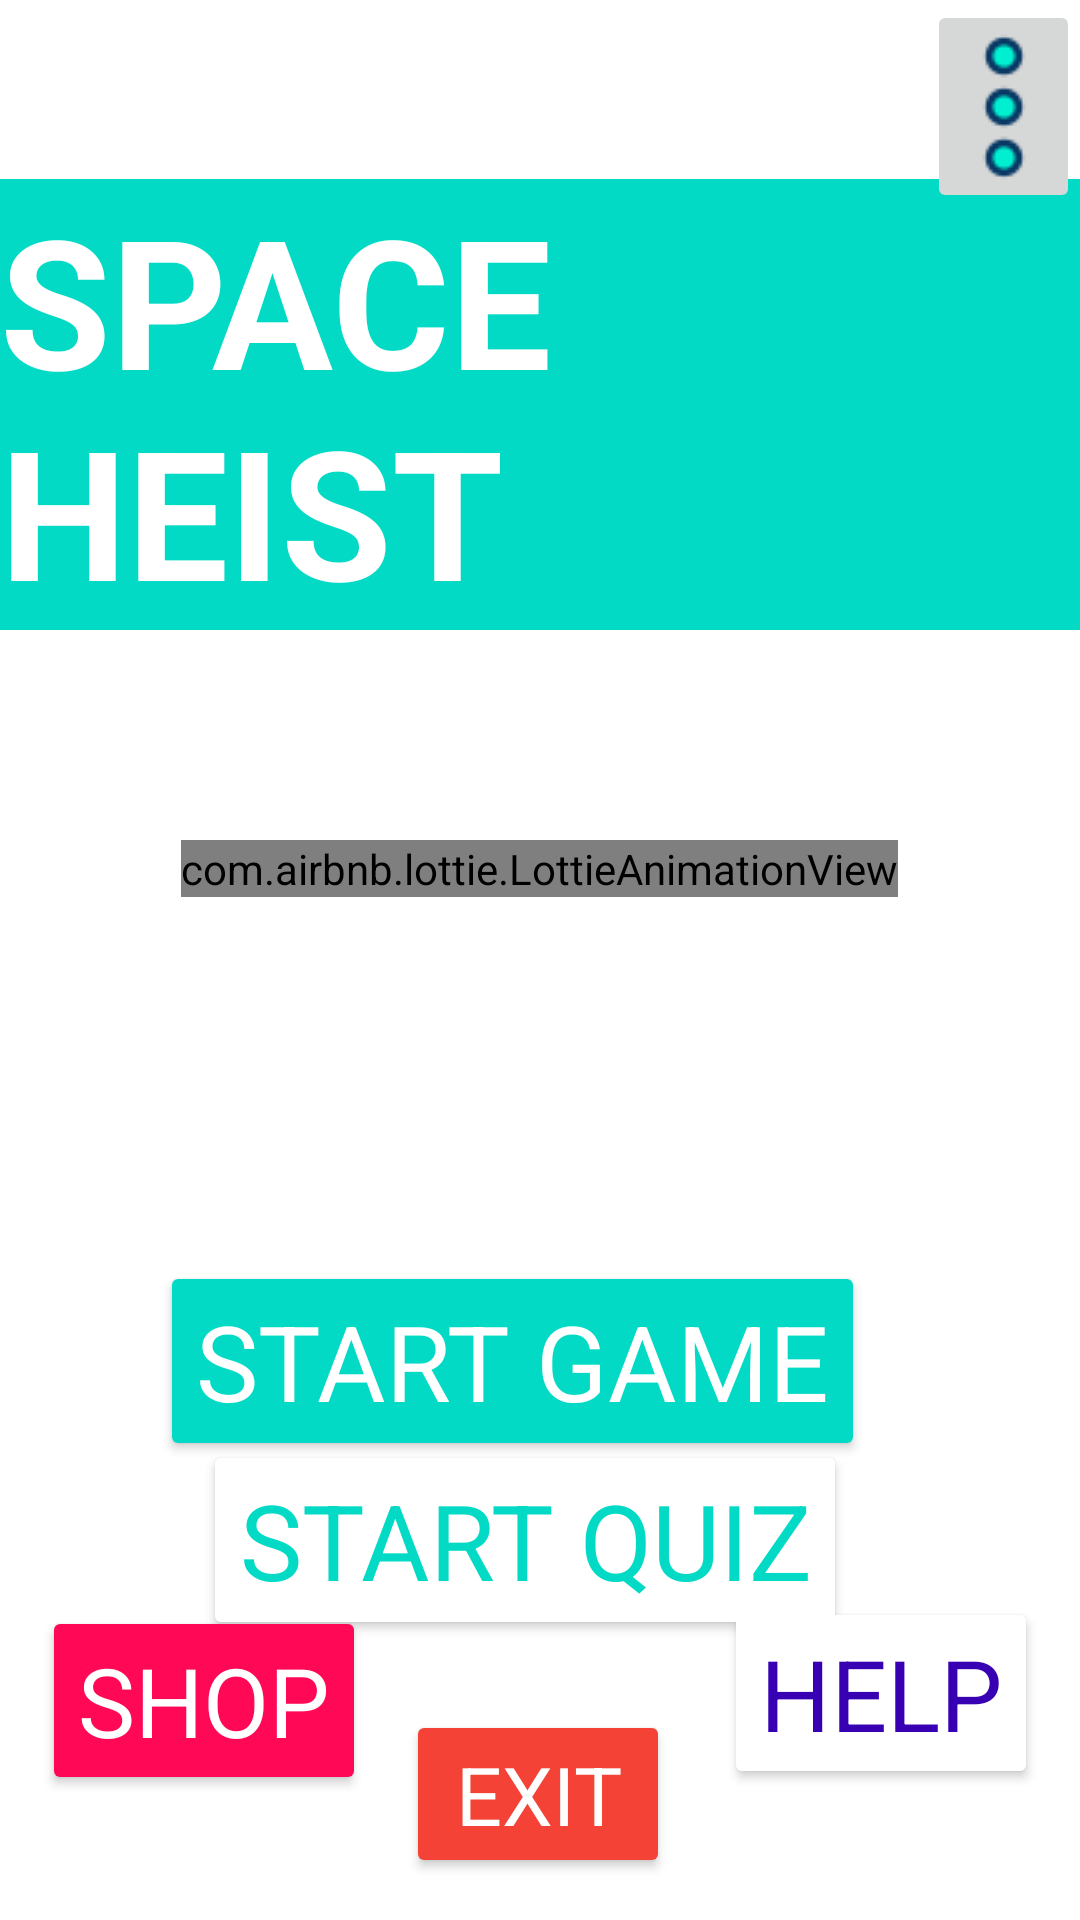

Android layout source for this screen:
<!-- AndroidManifest.xml: application theme Theme.SpaceHeist -->
<!-- res/layout/activity_start.xml -->
<?xml version="1.0" encoding="utf-8"?>
<androidx.constraintlayout.widget.ConstraintLayout xmlns:android="http://schemas.android.com/apk/res/android"
    xmlns:app="http://schemas.android.com/apk/res-auto"
    xmlns:tools="http://schemas.android.com/tools"
    android:layout_width="match_parent"
    android:layout_height="match_parent"
    android:background="@drawable/mainbg"
    tools:context=".StartActivity">


    <TextView
        android:id="@+id/textView2"
        android:layout_width="wrap_content"

        android:layout_height="wrap_content"
        android:layout_gravity="top"
        android:background="@color/teal_200"
        android:text="@string/space_heist"
        android:textColor="@color/white"
        android:textSize="60sp"
        android:textStyle="bold"
        app:layout_constraintBottom_toBottomOf="parent"
        app:layout_constraintEnd_toEndOf="parent"
        app:layout_constraintHorizontal_bias="0.493"
        app:layout_constraintStart_toStartOf="parent"
        app:layout_constraintTop_toTopOf="parent"
        app:layout_constraintVertical_bias="0.122" />


    <com.airbnb.lottie.LottieAnimationView
        android:id="@+id/lottieAnimationView"
        android:layout_width="wrap_content"
        android:layout_height="wrap_content"
        android:outlineAmbientShadowColor="@color/black"
        app:layout_constraintBottom_toBottomOf="parent"
        app:layout_constraintEnd_toEndOf="parent"
        app:layout_constraintHorizontal_bias="0.498"
        app:layout_constraintStart_toStartOf="parent"
        app:layout_constraintTop_toTopOf="parent"
        app:layout_constraintVertical_bias="0.451"
        app:lottie_autoPlay="true"
        app:lottie_loop="true"
        app:lottie_rawRes="@raw/cuteastronaut" />

    <Button
        android:layout_width="wrap_content"
        android:layout_height="wrap_content"
        android:backgroundTint="#03DAC5"
        android:onClick="startgame"
        android:shadowColor="@color/black"
        android:text="start Game"
        android:textColor="#FFFFFF"
        android:textSize="35sp"
        app:layout_constraintBottom_toBottomOf="parent"
        app:layout_constraintEnd_toEndOf="parent"
        app:layout_constraintHorizontal_bias="0.427"
        app:layout_constraintStart_toStartOf="parent"
        app:layout_constraintTop_toTopOf="parent"
        app:layout_constraintVertical_bias="0.733"
        tools:ignore="UsingOnClickInXml" />

    <Button
        android:layout_width="wrap_content"
        android:layout_height="wrap_content"
        android:backgroundTint="#FFFFFF"
        android:onClick="startquiz"
        android:shadowColor="@color/black"
        android:text="Start Quiz"
        android:textColor="@color/teal_200"
        android:textSize="35sp"
        app:layout_constraintBottom_toBottomOf="parent"
        app:layout_constraintEnd_toEndOf="parent"
        app:layout_constraintHorizontal_bias="0.466"
        app:layout_constraintStart_toStartOf="parent"
        app:layout_constraintTop_toTopOf="parent"
        app:layout_constraintVertical_bias="0.837"
        tools:ignore="UsingOnClickInXml" />


    <Button
        android:id="@+id/help"
        android:layout_width="wrap_content"
        android:layout_height="wrap_content"
        android:backgroundTint="@color/white"
        android:onClick="help"
        android:text="HELP"
        android:textColor="@color/purple_700"
        android:textSize="33sp"
        app:layout_constraintBottom_toBottomOf="parent"
        app:layout_constraintEnd_toEndOf="parent"
        app:layout_constraintHorizontal_bias="0.945"
        app:layout_constraintStart_toStartOf="parent"
        app:layout_constraintTop_toTopOf="parent"
        app:layout_constraintVertical_bias="0.924"
        tools:ignore="UsingOnClickInXml" />

    <Button
        android:id="@+id/shop"
        android:layout_width="wrap_content"
        android:layout_height="wrap_content"
        android:backgroundTint="#FF0856"
        android:onClick="help"
        android:text="SHOP"
        android:textColor="@color/white"
        android:textSize="32sp"
        app:layout_constraintBottom_toBottomOf="parent"
        app:layout_constraintEnd_toEndOf="parent"
        app:layout_constraintHorizontal_bias="0.055"
        app:layout_constraintStart_toStartOf="parent"
        app:layout_constraintTop_toTopOf="parent"
        app:layout_constraintVertical_bias="0.928"
        tools:ignore="UsingOnClickInXml" />

    <ImageButton
        android:id="@+id/more"
        android:layout_width="51dp"
        android:layout_height="71dp"
        android:src="@drawable/more_ver"
        app:layout_constraintBottom_toBottomOf="parent"
        app:layout_constraintEnd_toEndOf="parent"
        app:layout_constraintHorizontal_bias="1.0"
        app:layout_constraintStart_toStartOf="parent"
        app:layout_constraintTop_toTopOf="parent"
        app:layout_constraintVertical_bias="0.0" />

    <Button
        android:id="@+id/button"
        android:layout_width="wrap_content"
        android:layout_height="wrap_content"
        android:backgroundTint="#F44336"
        android:onClick="exit"
        android:text="@string/exit"
        android:textColor="#FFFFFF"
        android:textSize="27sp"
        app:layout_constraintBottom_toBottomOf="parent"
        app:layout_constraintEnd_toEndOf="parent"
        app:layout_constraintHorizontal_bias="0.498"
        app:layout_constraintStart_toStartOf="parent"
        app:layout_constraintTop_toTopOf="parent"
        app:layout_constraintVertical_bias="0.976"
        tools:ignore="OnClick,UsingOnClickInXml" />


</androidx.constraintlayout.widget.ConstraintLayout>
<!-- resources referenced by this layout -->
<resources>
  <!-- drawable more_ver: png bitmap (drawable-mdpi, 1512 bytes) -->
  <string name="exit">EXIT</string>
  <string name="space_heist">SPACE HEIST</string>
  <style name="Theme.SpaceHeist" parent="Theme.MaterialComponents.DayNight.NoActionBar">
          
          <item name="colorPrimary">@color/teal_200</item>
          <item name="colorPrimaryVariant">@color/purple_700</item>
          <item name="windowActionBar">true</item>
          <item name="windowNoTitle">true</item>
          <item name="fontFamily">@font/lilitaoneregular</item>
          <item name="colorOnPrimary">@color/white</item>
          
          <item name="colorSecondary">@color/teal_200</item>
          <item name="colorSecondaryVariant">@color/teal_700</item>
          <item name="colorOnSecondary">@color/black</item>
          
          <item name="android:statusBarColor" tools:targetApi="l">?attr/colorPrimaryVariant</item>
          
      </style>
  <!-- not gathered from this repository: default colours our renderer supplied (Android Studio template values) -->
  <color name="purple_700">#FF3700B3</color>
  <color name="teal_200">#FF03DAC5</color>
  <color name="teal_700">#FF018786</color>
  <color name="black">#FF000000</color>
  <color name="white">#FFFFFFFF</color>
</resources>
